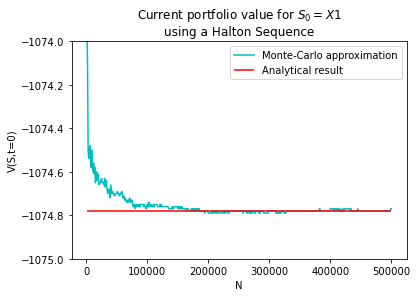

The file beside this chart, header and first rows:
1000, -1073.94
2000, -1074
3000, -1074
4000, -1075
5000, -1074
6000, -1074
7000, -1075
8000, -1075
9000, -1074
10000, -1075
11000, -1075
12000, -1075
13000, -1075
14000, -1075
15000, -1075
16000, -1075
17000, -1075
18000, -1075
19000, -1075
20000, -1075
21000, -1075
22000, -1075
23000, -1075
24000, -1075
25000, -1075
26000, -1075
27000, -1075
28000, -1075
29000, -1075
30000, -1075
31000, -1075
32000, -1075
33000, -1075
34000, -1075
35000, -1075
36000, -1075
37000, -1075
38000, -1075
39000, -1075
40000, -1075
41000, -1075
42000, -1075
43000, -1075
44000, -1075
45000, -1075
46000, -1075
47000, -1075
48000, -1075
49000, -1075
50000, -1075
51000, -1075
52000, -1075
53000, -1075
54000, -1075
55000, -1075
56000, -1075
57000, -1075
58000, -1075
59000, -1075
60000, -1075
61000, -1075
... 439 more rows
